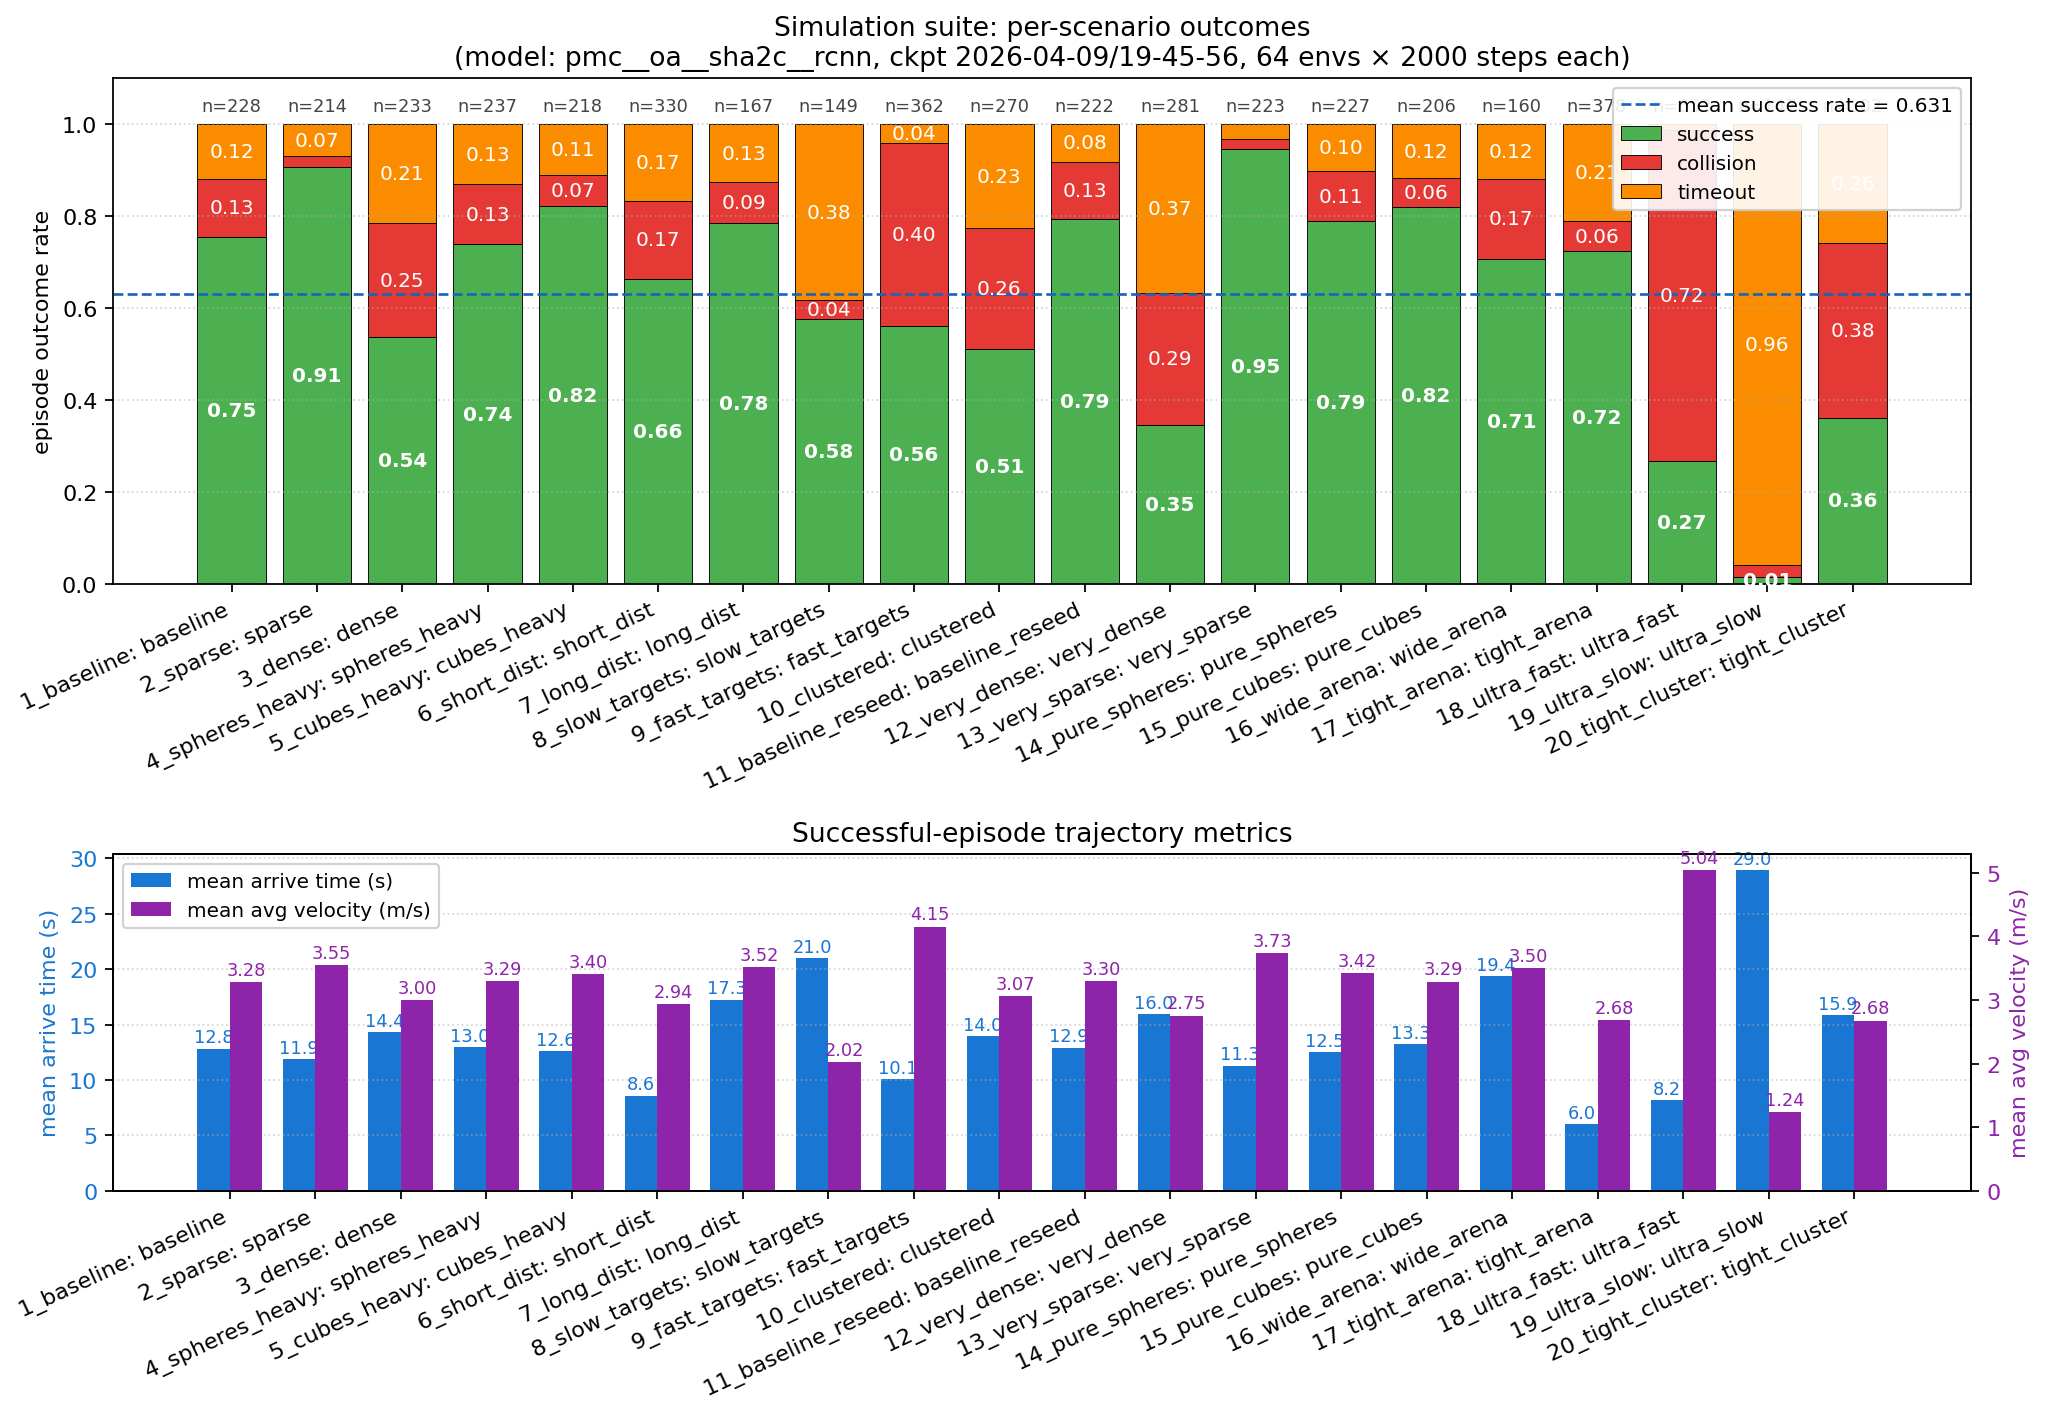

Data behind this chart, as committed beside it:
label, seed, n_obstacles, sphere_pct, env_length, min_target_vel, max_target_vel, randpos_std_min, randpos_std_max, n_envs, n_steps, n_episodes, n_success, n_collision, n_timeout, success_rate, collision_rate, timeout_rate, mean_arrive_time, mean_avg_vel, mean_episode_length_s
sim01_baseline, 1, 30, 0.33, 25, 3.0, 6.0, 6, 7, 64, 2000, 228, 172, 29, 27, 0.7544, 0.1272, 0.1184, 12.84, 3.279, 15.62
sim02_sparse, 2, 10, 0.33, 25, 3.0, 6.0, 6, 7, 64, 2000, 214, 194, 5, 15, 0.9065, 0.0234, 0.0701, 11.88, 3.546, 17.18
sim03_dense, 3, 60, 0.33, 25, 3.0, 6.0, 6, 7, 64, 2000, 233, 125, 58, 50, 0.5365, 0.2489, 0.2146, 14.36, 2.999, 15.2
sim04_spheres_heavy, 4, 30, 0.7, 25, 3.0, 6.0, 6, 7, 64, 2000, 237, 175, 31, 31, 0.7384, 0.1308, 0.1308, 12.96, 3.293, 15.4
sim05_cubes_heavy, 5, 30, 0.1, 25, 3.0, 6.0, 6, 7, 64, 2000, 218, 179, 15, 24, 0.8211, 0.0688, 0.1101, 12.62, 3.403, 16.71
sim06_short_dist, 6, 20, 0.33, 15, 3.0, 6.0, 4, 5, 64, 2000, 330, 219, 56, 55, 0.6636, 0.1697, 0.1667, 8.594, 2.935, 11.35
sim07_long_dist, 7, 50, 0.33, 35, 3.0, 6.0, 8, 9, 64, 2000, 167, 131, 15, 21, 0.7844, 0.0898, 0.1257, 17.25, 3.521, 20.86
sim08_slow_targets, 8, 30, 0.33, 25, 1.5, 3.0, 6, 7, 64, 2000, 149, 86, 6, 57, 0.5772, 0.0403, 0.3826, 20.98, 2.019, 22.72
sim09_fast_targets, 9, 30, 0.33, 25, 5.0, 8.0, 6, 7, 64, 2000, 362, 203, 144, 15, 0.5608, 0.3978, 0.0414, 10.07, 4.153, 10.52
sim10_clustered, 10, 40, 0.5, 25, 3.0, 6.0, 4, 5, 64, 2000, 270, 138, 71, 61, 0.5111, 0.263, 0.2259, 13.97, 3.066, 13.59
sim11_baseline_reseed, 21, 30, 0.33, 25, 3.0, 6.0, 6, 7, 64, 2000, 222, 176, 28, 18, 0.7928, 0.1261, 0.0811, 12.93, 3.302, 16.43
sim12_very_dense, 22, 80, 0.33, 25, 3.0, 6.0, 6, 7, 64, 2000, 281, 97, 81, 103, 0.3452, 0.2883, 0.3665, 15.97, 2.755, 13.01
sim13_very_sparse, 23, 5, 0.33, 25, 3.0, 6.0, 6, 7, 64, 2000, 223, 211, 5, 7, 0.9462, 0.0224, 0.0314, 11.3, 3.734, 16.38
sim14_pure_spheres, 24, 30, 0.95, 25, 3.0, 6.0, 6, 7, 64, 2000, 227, 179, 25, 23, 0.7885, 0.1101, 0.1013, 12.49, 3.421, 16.12
sim15_pure_cubes, 25, 30, 0.0, 25, 3.0, 6.0, 6, 7, 64, 2000, 206, 169, 13, 24, 0.8204, 0.0631, 0.1165, 13.26, 3.288, 17.52
sim16_wide_arena, 26, 70, 0.33, 40, 3.0, 6.0, 10, 11, 64, 2000, 160, 113, 28, 19, 0.7063, 0.175, 0.1187, 19.35, 3.504, 21.18
sim17_tight_arena, 27, 12, 0.33, 10, 3.0, 5.0, 3, 4, 64, 2000, 378, 274, 24, 80, 0.7249, 0.0635, 0.2116, 6.042, 2.679, 10.09
sim18_ultra_fast, 28, 30, 0.33, 25, 7.0, 10.0, 6, 7, 64, 2000, 653, 175, 470, 8, 0.268, 0.7198, 0.0123, 8.204, 5.043, 5.973
sim19_ultra_slow, 29, 30, 0.33, 25, 0.5, 1.5, 6, 7, 64, 2000, 147, 2, 4, 141, 0.0136, 0.0272, 0.9592, 28.95, 1.243, 24.43
sim20_tight_cluster, 30, 50, 0.5, 25, 3.0, 6.0, 3, 4, 64, 2000, 302, 109, 115, 78, 0.3609, 0.3808, 0.2583, 15.86, 2.676, 12.12
